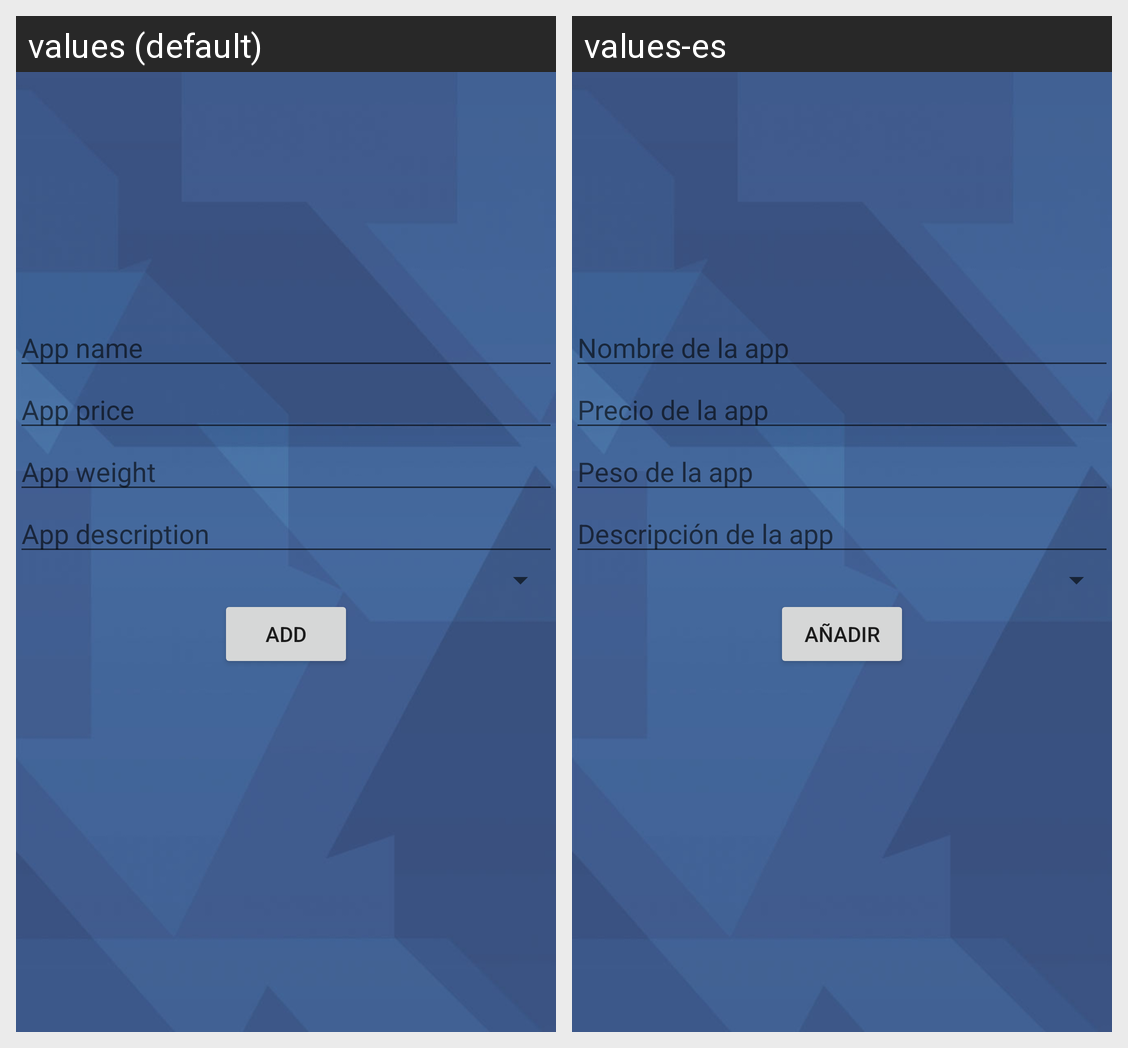

Locale-by-locale string values for the Android screen shown in this grid:
Android screen res/layout/activity_add.xml rendered under 2 locales, left to right: values (default), values-es. Device: Nexus 5 (rendered at 1080×1920; each locale shown at half size, 540×960, under a caption strip naming it); theme AppTheme.
Strings drawn on this screen, with the default value and each locale's value (text and hints the layout hard-codes, and strings that could not be matched under every locale, appear in the picture but are not listed):

edtNombre
  values: App name
  values-es: Nombre de la app

edtPrecio
  values: App price
  values-es: Precio de la app

edtPeso
  values: App weight
  values-es: Peso de la app

edtDesc
  values: App description
  values-es: Descripción de la app

btnAdd
  values: Add
  values-es: Añadir
